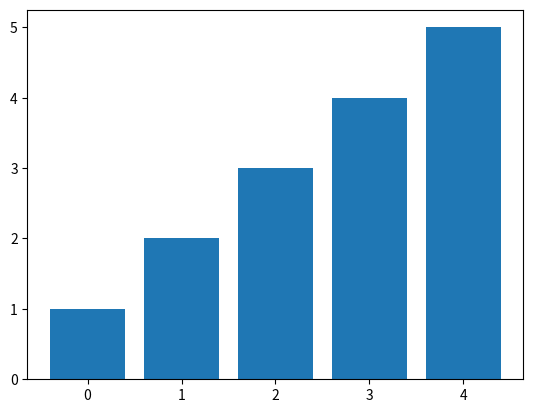

Generate this figure with matplotlib:
import numpy as np

# a) Extract all odd numbers from the array using the "where" clause.
array = np.array([1,2,3,2,3,4,3,4,5,6])
odds = array[np.where(array % 2 != 0)]
print("Odd numbers:", odds)

# b) Replace all odd numbers in the array with -1
array[array % 2 != 0] = -1
print("Array after replacement:", array)

# c) Convert a 1D array to a 2D array with 2 rows and 5 columns.
array_2d = array.reshape(2, 5)
print("2D Array:")
print(array_2d)

# d) Get the common items between array1 and array2
array1 = np.array([1,2,3,2,3,4,3,4,5,6])
array2 = np.array([7,2,10,2,7,4,9,4,9,8])
common_elements = np.intersect1d(array1, array2)
print("Common elements:", common_elements)

# e) Perform Matrix multiplication on 2 matrices.
matrix1 = np.array([[1, 2], [3, 4]])
matrix2 = np.array([[5, 6], [7, 8]])
result_matrix = np.dot(matrix1, matrix2)
print("Matrix Multiplication Result:")
print(result_matrix)

# f) Using numpy and matplotlib/pylab generate bar plots for appropriate data.
import matplotlib.pyplot as plt

data = np.array([1, 2, 3, 4, 5])
plt.bar(np.arange(len(data)), data)
plt.show()
